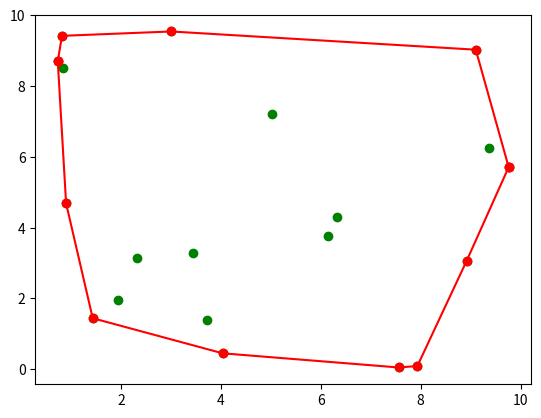

Reproduce this figure in Python.
import numpy as np
import matplotlib.pyplot as plt

def det(a,b,c):
    # tính det của ma trận sau
    # 1 ax ay
    # 1 bx by
    # 1 cx cy
    d = [[1,1,1]]
    d.append([a[0],b[0],c[0]])
    d.append([a[1],b[1],c[1]])
    d = np.array(d)
    return np.linalg.det(d)

def is_right(a,b,c):
    return (det(a,b,c)<=0) # True => phải, False: trái
    
def convex_hull(p): #input: một tập điểm 
    N = p.shape[0]
    p = p[p[:,0].argsort()] # sắp xếp tập điểm theo chiều tăng dần x
    
    # chia thành tập upper và lower
    leftmost = p[0]
    rightmost = p[-1]
    upper = [leftmost]
    lower = [leftmost]
    for i in range(1,N-1):
        # thay vì kẻ đường thẳng, ta kiểm tra một điểm p
        # nếu nằm bên trái đường leftmost-rightmost thì nó là upper
        # ngược lại nó là lower
        if not is_right(leftmost,rightmost,p[i]):
            upper.append(p[i])
        else:
            lower.append(p[i])
    upper.append(rightmost)
    lower.append(rightmost)

    Lupper = [] # khởi tạo Lupper, gán upper[0] = leftmost và upper[1]
    Lupper.append(upper[0])
    Lupper.append(upper[1])
    for i in range(2,len(upper)):
        if is_right(Lupper[-2],Lupper[-1],upper[i]): 
            Lupper.append(upper[i]) # nếu upper[i] nằm bên phải thì thêm vào Lupper
        else:
            # kiểm tra ngược bao Lupper
            if len(Lupper)>=1:
                Lupper.pop() # Xoá Lupper bên phải nhất
                while len(Lupper)>=2 and (not is_right(Lupper[-2],Lupper[-1],upper[i])):
                    Lupper.pop() # Tiếp tục xoá nếu không thoả điều kiện
                Lupper.append(upper[i]) # Gắn upper[i] vào Lupper sau khi xoá ngược
    
    Llower = [] # Tương tự Lupper
    Llower.append(lower[0])
    Llower.append(lower[1])
    for i in range(2,len(lower)):
        if not is_right(Llower[-2],Llower[-1],lower[i]): 
            Llower.append(lower[i]) # nếu lower[i] nằm bên trái thì thêm vào Llower
        else:
            # kiểm tra ngược bao Llower
            if len(Llower)>=1:
                Llower.pop() # Xoá Llower bên phải nhất
                while len(Llower)>=2 and (is_right(Llower[-2],Llower[-1],lower[i])):
                    Llower.pop() # Tiếp tục xoá nếu không thoả điều kiện
                Llower.append(lower[i]) # Gắn lower[i] vào Llower sau khi xoá ngược
                
    return np.array(Lupper), np.array(Llower) # Trả về Lupper và Llower

N = 20 # số điểm cần tính bao
x = np.random.rand(N)*10
y = np.random.rand(N)*10


# x = np.array([1,2,3,5,7,8,9]) 
# y = np.array([7,6,2,8,5,1,8])
p = np.array([x,y])
p = np.transpose(p)

Lupper, Llower = convex_hull(p)

# xuất kết quả ở dạng đồ thị
p = np.transpose(p)
Lupper = np.transpose(Lupper)
Llower = np.transpose(Llower)
plt.plot(p[0],p[1],'go')
plt.plot(Lupper[0],Lupper[1],'ro-')
plt.plot(Llower[0],Llower[1],'ro-')
plt.show()


